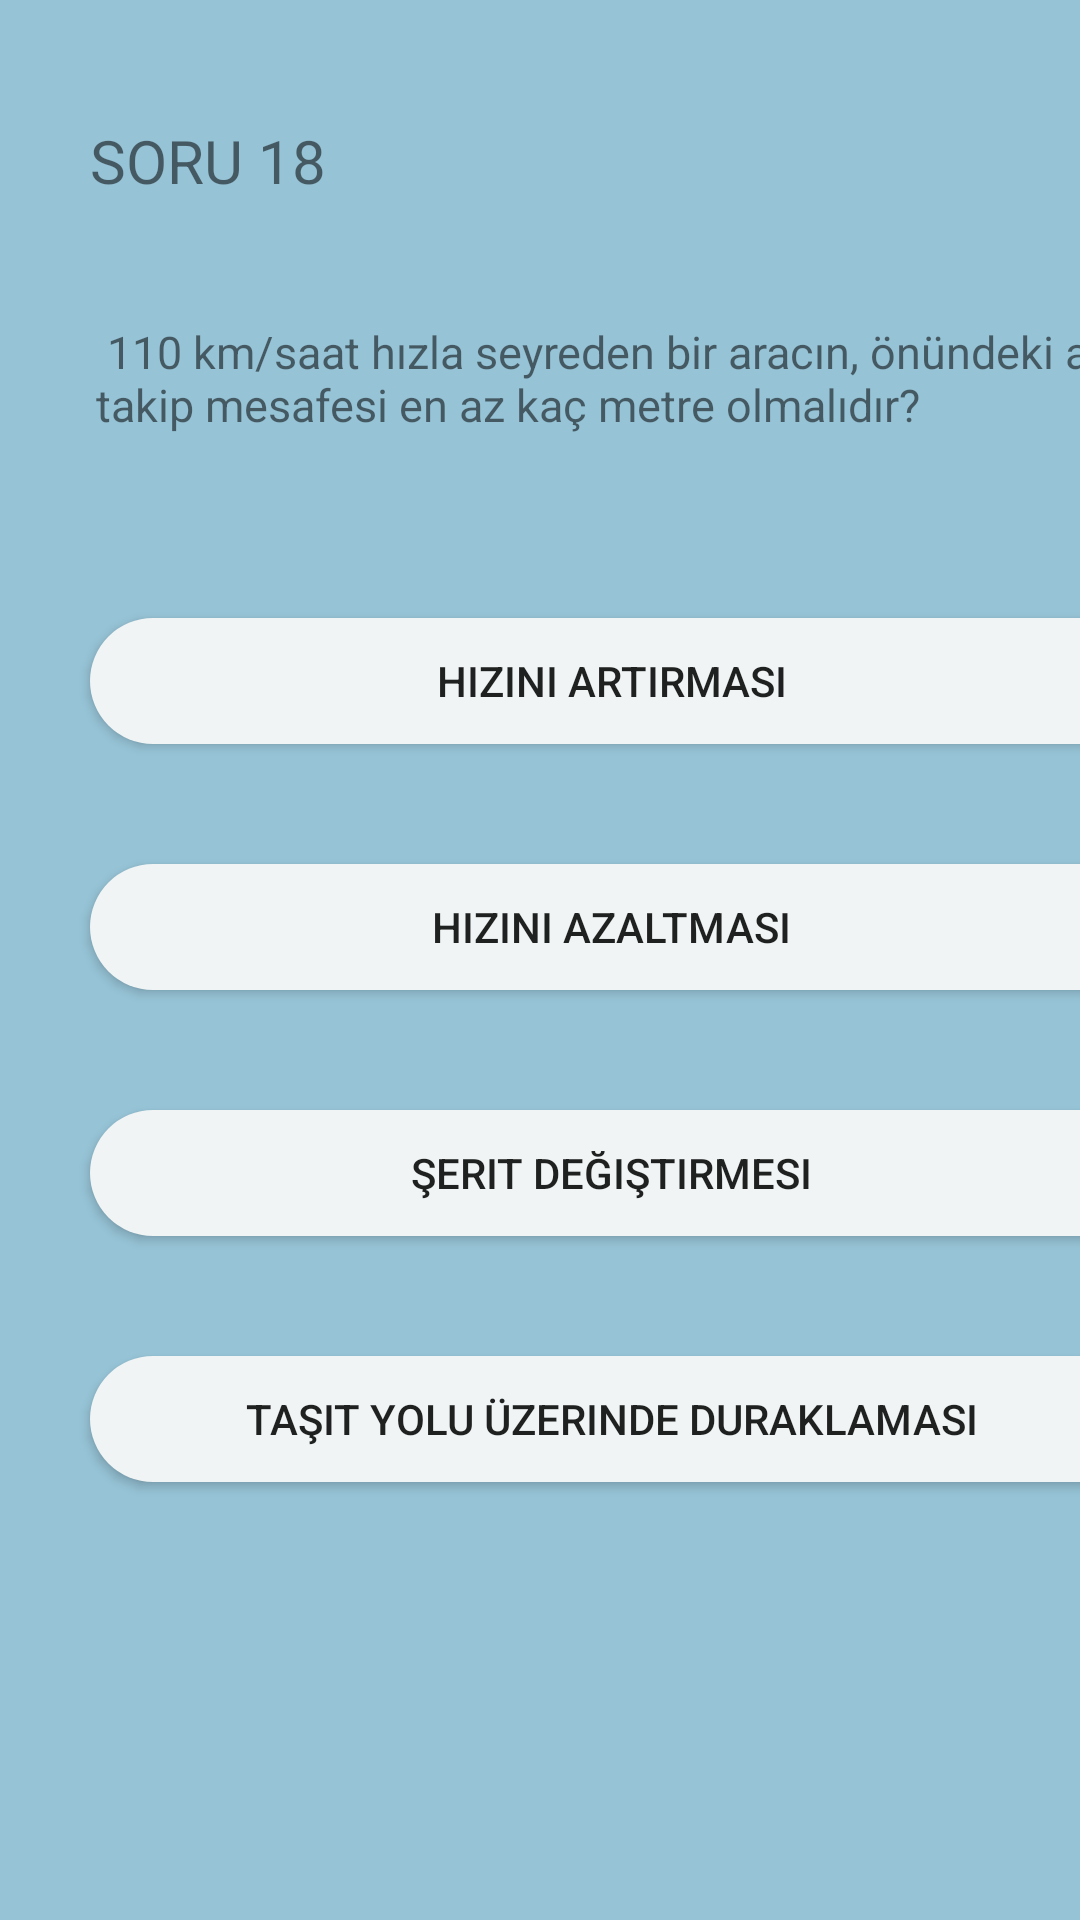

Reconstruct the res/layout file that produces this screen, plus the resources it refers to.
<!-- AndroidManifest.xml: application theme Theme.EhliyetUygulamasi -->
<!-- res/layout/activity_sorular18.xml -->
<?xml version="1.0" encoding="utf-8"?>
<androidx.constraintlayout.widget.ConstraintLayout xmlns:android="http://schemas.android.com/apk/res/android"
    xmlns:app="http://schemas.android.com/apk/res-auto"
    xmlns:tools="http://schemas.android.com/tools"
    android:layout_width="match_parent"
    android:layout_height="match_parent"
    android:background="#96C3D6"
    tools:context=".sorular18">

    <androidx.appcompat.widget.AppCompatButton
        android:id="@+id/button68"
        android:layout_width="354dp"
        android:layout_height="42dp"
        android:layout_marginStart="30dp"
        android:layout_marginTop="40dp"
        android:background="@drawable/butonarkaplan"
        android:text="Taşıt yolu üzerinde duraklaması

"
        app:layout_constraintStart_toStartOf="parent"
        app:layout_constraintTop_toBottomOf="@+id/button69" />

    <androidx.appcompat.widget.AppCompatButton
        android:id="@+id/button69"
        android:layout_width="354dp"
        android:layout_height="42dp"
        android:layout_marginStart="30dp"
        android:layout_marginTop="40dp"
        android:background="@drawable/butonarkaplan"
        android:text="Şerit değiştirmesi

"
        app:layout_constraintStart_toStartOf="parent"
        app:layout_constraintTop_toBottomOf="@+id/button70" />

    <androidx.appcompat.widget.AppCompatButton
        android:id="@+id/button70"
        android:layout_width="354dp"
        android:layout_height="42dp"
        android:layout_marginStart="30dp"
        android:layout_marginTop="40dp"
        android:background="@drawable/butonarkaplan"
        android:text="Hızını azaltması

"
        app:layout_constraintStart_toStartOf="parent"
        app:layout_constraintTop_toBottomOf="@+id/button71" />

    <androidx.appcompat.widget.AppCompatButton
        android:id="@+id/button71"
        android:layout_width="354dp"
        android:layout_height="42dp"
        android:layout_marginStart="30dp"
        android:layout_marginTop="40dp"
        android:background="@drawable/butonarkaplan"
        android:text="Hızını artırması

"
        app:layout_constraintStart_toStartOf="parent"
        app:layout_constraintTop_toBottomOf="@+id/textView37" />

    <TextView
        android:id="@+id/textView38"
        android:layout_width="wrap_content"
        android:layout_height="wrap_content"
        android:layout_marginStart="30dp"
        android:layout_marginTop="40dp"
        android:text="SORU 18"
        android:textSize="20dp"
        app:layout_constraintStart_toStartOf="parent"
        app:layout_constraintTop_toTopOf="parent"
        tools:ignore="MissingConstraints" />

    <TextView
        android:id="@+id/textView37"
        android:layout_width="372dp"
        android:layout_height="59dp"
        android:layout_marginStart="32dp"
        android:layout_marginTop="40dp"
        android:text=" 110 km/saat hızla seyreden bir aracın, önündeki aracı takip mesafesi en az kaç metre olmalıdır?"
        android:textSize="15dp"
        app:layout_constraintStart_toStartOf="parent"
        app:layout_constraintTop_toBottomOf="@+id/textView38"
        tools:ignore="MissingConstraints" />
</androidx.constraintlayout.widget.ConstraintLayout>
<!-- resources referenced by this layout -->
<resources>
  <!-- drawable butonarkaplan (drawable) -->
  <?xml version="1.0" encoding="utf-8"?>
  <shape xmlns:android="http://schemas.android.com/apk/res/android">
      <solid android:color="#F0F4F4"/>
      <corners android:radius="30dp"/>
  </shape>
  <style name="Theme.EhliyetUygulamasi" parent="Theme.MaterialComponents.DayNight.DarkActionBar">
          
          <item name="colorPrimary">@color/purple_500</item>
          <item name="colorPrimaryVariant">@color/purple_700</item>
          <item name="colorOnPrimary">@color/white</item>
          
          <item name="colorSecondary">@color/teal_200</item>
          <item name="colorSecondaryVariant">@color/teal_700</item>
          <item name="colorOnSecondary">@color/black</item>
          
          <item name="android:statusBarColor">?attr/colorPrimaryVariant</item>
          
      </style>
  <!-- not gathered from this repository: default colours our renderer supplied (Android Studio template values) -->
  <color name="purple_500">#FF6200EE</color>
  <color name="purple_700">#FF3700B3</color>
  <color name="teal_200">#FF03DAC5</color>
  <color name="teal_700">#FF018786</color>
  <color name="black">#FF000000</color>
  <color name="white">#FFFFFFFF</color>
</resources>
